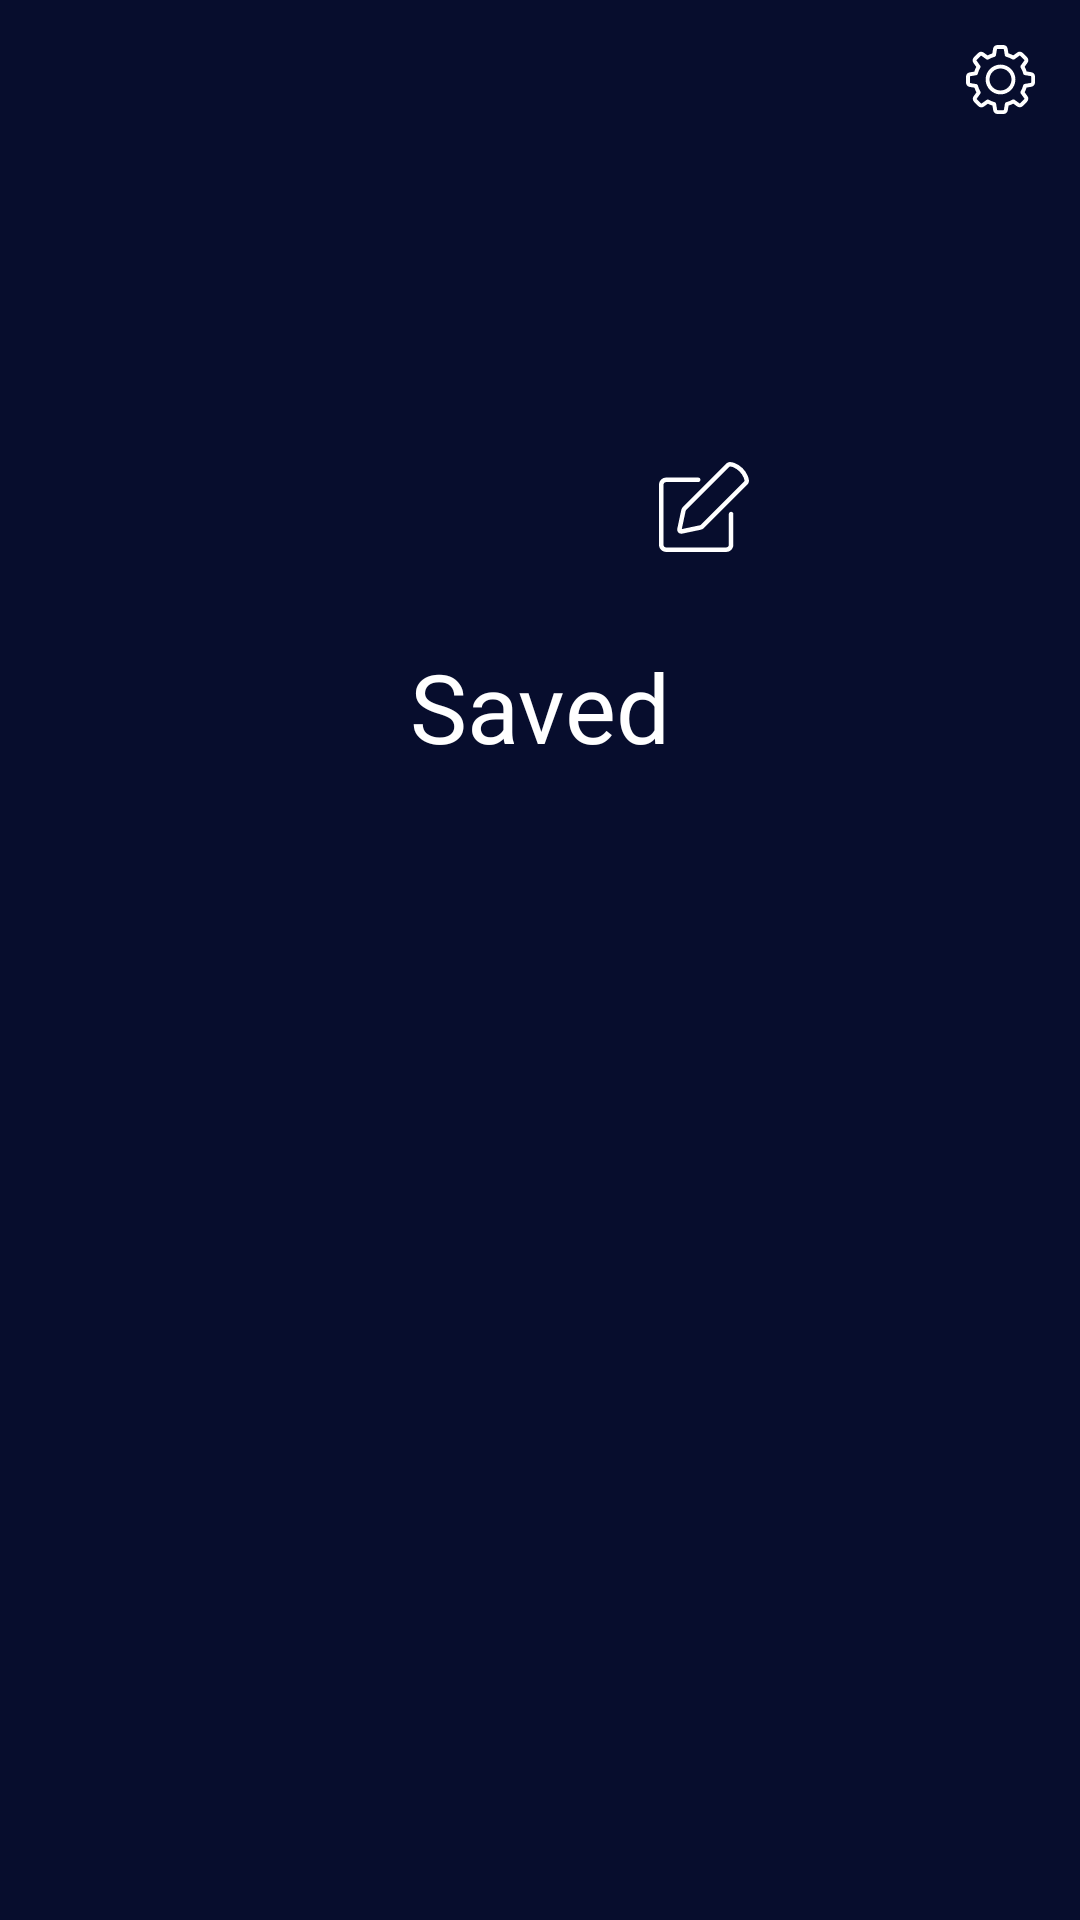

Here is an Android app screen rendered from its layout file. Give the layout XML and the strings, colors and styles it references.
<!-- AndroidManifest.xml: application theme Theme.Mazano -->
<!-- res/layout/fragment_profile.xml -->
<?xml version="1.0" encoding="utf-8"?>
<androidx.constraintlayout.widget.ConstraintLayout xmlns:android="http://schemas.android.com/apk/res/android"
    xmlns:app="http://schemas.android.com/apk/res-auto"
    xmlns:tools="http://schemas.android.com/tools"
    android:layout_width="match_parent"
    android:layout_height="match_parent"
    android:background="@color/primaryDefaultColor"
    tools:context=".ui.profile.ProfileFragment">


    <com.google.android.material.imageview.ShapeableImageView
        android:id="@+id/profilePicture"
        android:layout_width="159dp"
        android:layout_height="159dp"
        android:layout_marginTop="35dp"
        app:layout_constraintEnd_toEndOf="parent"
        app:layout_constraintStart_toStartOf="parent"
        app:layout_constraintTop_toTopOf="parent"
        app:shapeAppearanceOverlay="@style/ShapeAppearanceOverlay.App.CornerSize50Percent"
        app:srcCompat="@mipmap/ic_launcher" />
    <ImageView
        android:id="@+id/profileChangePictureButton"
        android:layout_width="30dp"
        android:layout_height="30dp"
        android:layout_margin="10dp"
        android:src="@drawable/ic_edit_profile"
        app:layout_constraintEnd_toEndOf="@+id/profilePicture"
        app:layout_constraintBottom_toBottomOf="@+id/profilePicture"
        android:contentDescription="@null" />
    <ImageView
        android:layout_width="23dp"
        android:layout_height="23dp"
        android:layout_margin="15dp"
        android:contentDescription="@string/settings"
        android:src="@drawable/ic_settings"
        app:layout_constraintEnd_toEndOf="parent"
        app:layout_constraintTop_toTopOf="parent" />

    <com.google.android.material.textview.MaterialTextView
        android:id="@+id/savedTitle"
        android:layout_width="wrap_content"
        android:layout_height="wrap_content"
        android:text="@string/saved"
        android:textColor="@color/white"
        android:fontFamily="@font/inter_bold"
        android:textSize="32sp"
        app:layout_constraintTop_toBottomOf="@+id/profilePicture"
        app:layout_constraintStart_toStartOf="parent"
        app:layout_constraintEnd_toEndOf="parent"
        android:layout_marginTop="20dp"/>

    <LinearLayout
        android:id="@+id/recyclerContainer"
        app:layout_constraintTop_toBottomOf="@id/savedTitle"
        app:layout_constraintBottom_toBottomOf="parent"
        android:layout_width="match_parent"
        android:layout_height="0dp"
        android:gravity="center_horizontal">

        <androidx.recyclerview.widget.RecyclerView
            android:id="@+id/savedRecycler"
            android:layout_width="wrap_content"
            android:layout_height="wrap_content"
            app:layoutManager="androidx.recyclerview.widget.GridLayoutManager"
            app:spanCount="2"
            tools:listitem="@layout/recycler_item"
            />


    </LinearLayout>




</androidx.constraintlayout.widget.ConstraintLayout>
<!-- res/layout/recycler_item.xml (included above) -->
<?xml version="1.0" encoding="utf-8"?>
<androidx.constraintlayout.widget.ConstraintLayout xmlns:android="http://schemas.android.com/apk/res/android"
    xmlns:app="http://schemas.android.com/apk/res-auto"
    android:layout_width="wrap_content"
    android:layout_height="wrap_content"
    xmlns:tools="http://schemas.android.com/tools"
    android:layout_gravity="center"
    android:layout_margin="30dp"
    android:backgroundTint="@color/transparent"
    android:orientation="vertical">


    <com.google.android.material.card.MaterialCardView
        android:id="@+id/imageContainer"
        android:layout_width="wrap_content"
        android:layout_height="wrap_content"
        android:gravity="center"
        app:cardCornerRadius="20dp"
        app:layout_constraintEnd_toEndOf="parent"
        app:layout_constraintStart_toStartOf="parent"
        app:layout_constraintTop_toTopOf="parent">

        <ImageView
            android:id="@+id/image"
            android:layout_width="121dp"
            android:layout_height="181dp"
            android:contentDescription="@string/movies"
            android:scaleType="centerCrop"
            android:src="@drawable/mock_img" />


    </com.google.android.material.card.MaterialCardView>

    <com.google.android.material.textview.MaterialTextView
        android:id="@+id/title"
        android:layout_width="wrap_content"
        android:layout_height="wrap_content"
        tools:text="@string/movies"
        android:textColor="@color/white"
        app:layout_constraintEnd_toEndOf="parent"
        app:layout_constraintStart_toStartOf="parent"
        app:layout_constraintTop_toBottomOf="@+id/imageContainer" />

</androidx.constraintlayout.widget.ConstraintLayout>
<!-- resources referenced by this layout -->
<resources>
  <color name="primaryDefaultColor">#070D2D</color>
  <color name="transparent">#0000ffff </color>
  <color name="white">#FFFFFFFF</color>
  <!-- drawable ic_edit_profile (drawable) -->
  <vector xmlns:android="http://schemas.android.com/apk/res/android"
      android:width="490.34dp"
      android:height="490.34dp"
      android:viewportWidth="490.34"
      android:viewportHeight="490.34">
    <path
        android:fillColor="#FFFFFFFF"
        android:pathData="M229.9,145.38l-47.5,47.5c-17.5,17.5 -35.1,35 -52.5,52.7c-4.1,4.2 -7.2,9.8 -8.4,15.3c-6.3,28.9 -12.4,57.8 -18.5,86.7l-3.4,16c-1.6,7.8 0.5,15.6 5.8,20.9c4.1,4.1 9.8,6.4 15.8,6.4c1.7,0 3.4,-0.2 5.1,-0.5l17.6,-3.7c28,-5.9 56.1,-11.9 84.1,-17.7c6.5,-1.4 12,-4.3 16.7,-9c78.6,-78.7 157.2,-157.3 235.8,-235.8c5.8,-5.8 9,-12.7 9.8,-21.2c0.1,-1.4 0,-2.8 -0.3,-4.1c-0.5,-2 -0.9,-4.1 -1.4,-6.1c-1.1,-5.1 -2.3,-10.9 -4.7,-16.5l0,0c-14.7,-33.6 -39.1,-57.6 -72.5,-71.1c-6.7,-2.7 -13.8,-3.6 -20,-4.4l-1.7,-0.2c-9,-1.1 -17.2,1.9 -24.3,9.1C320.4,54.88 275.1,100.18 229.9,145.38zM386.4,24.68c0.2,0 0.3,0 0.5,0l1.7,0.2c5.2,0.6 10,1.2 13.8,2.8c27.2,11 47.2,30.6 59.3,58.2c1.4,3.2 2.3,7.3 3.2,11.6c0.3,1.6 0.7,3.2 1,4.8c-0.4,1.8 -1.1,3 -2.5,4.3c-78.7,78.5 -157.3,157.2 -235.9,235.8c-1.3,1.3 -2.5,1.9 -4.3,2.3c-28.1,5.9 -56.1,11.8 -84.2,17.7l-14.8,3.1l2.8,-13.1c6.1,-28.8 12.2,-57.7 18.4,-86.5c0.2,-0.9 1,-2.3 1.9,-3.3c17.4,-17.6 34.8,-35.1 52.3,-52.5l47.5,-47.5c45.3,-45.3 90.6,-90.6 135.8,-136C384.8,24.98 385.7,24.68 386.4,24.68z"/>
    <path
        android:fillColor="#FFFFFFFF"
        android:pathData="M38.9,109.38h174.6c6.8,0 12.3,-5.5 12.3,-12.3s-5.5,-12.3 -12.3,-12.3H38.9c-21.5,0 -38.9,17.5 -38.9,38.9v327.4c0,21.5 17.5,38.9 38.9,38.9h327.3c21.5,0 38.9,-17.5 38.9,-38.9v-167.5c0,-6.8 -5.5,-12.3 -12.3,-12.3s-12.3,5.5 -12.3,12.3v167.5c0,7.9 -6.5,14.4 -14.4,14.4H38.9c-7.9,0 -14.4,-6.5 -14.4,-14.4v-327.3C24.5,115.88 31,109.38 38.9,109.38z"/>
  </vector>
  <!-- drawable ic_settings: vector/xml drawable (drawable, 3104 chars, omitted) -->
  <!-- drawable mock_img: jpg bitmap (drawable, 33487 bytes) -->
  <string name="movies">Movies</string>
  <string name="saved">Saved</string>
  <string name="settings">Settings</string>
  <style name="ShapeAppearanceOverlay.App.CornerSize50Percent" parent="">
          <item name="cornerSize">50%</item>
      </style>
  <style name="Theme.Mazano" parent="Theme.MaterialComponents.DayNight.NoActionBar">
          
          <item name="colorPrimary">@color/registrationBackgroundColor</item>
          <item name="colorPrimaryVariant">@color/purple_700</item>
          <item name="colorOnPrimary">@color/white</item>
          
          <item name="colorSecondary">@color/teal_200</item>
          <item name="colorSecondaryVariant">@color/teal_700</item>
          <item name="colorOnSecondary">@color/black</item>
          
          <item name="android:statusBarColor">@color/topGradientColor</item>
          
  
      </style>
  <color name="registrationBackgroundColor">#212040</color>
  <color name="purple_700">#FF3700B3</color>
  <color name="teal_200">#FF03DAC5</color>
  <color name="teal_700">#FF018786</color>
  <color name="black">#FF000000</color>
  <color name="topGradientColor">#262464</color>
</resources>
